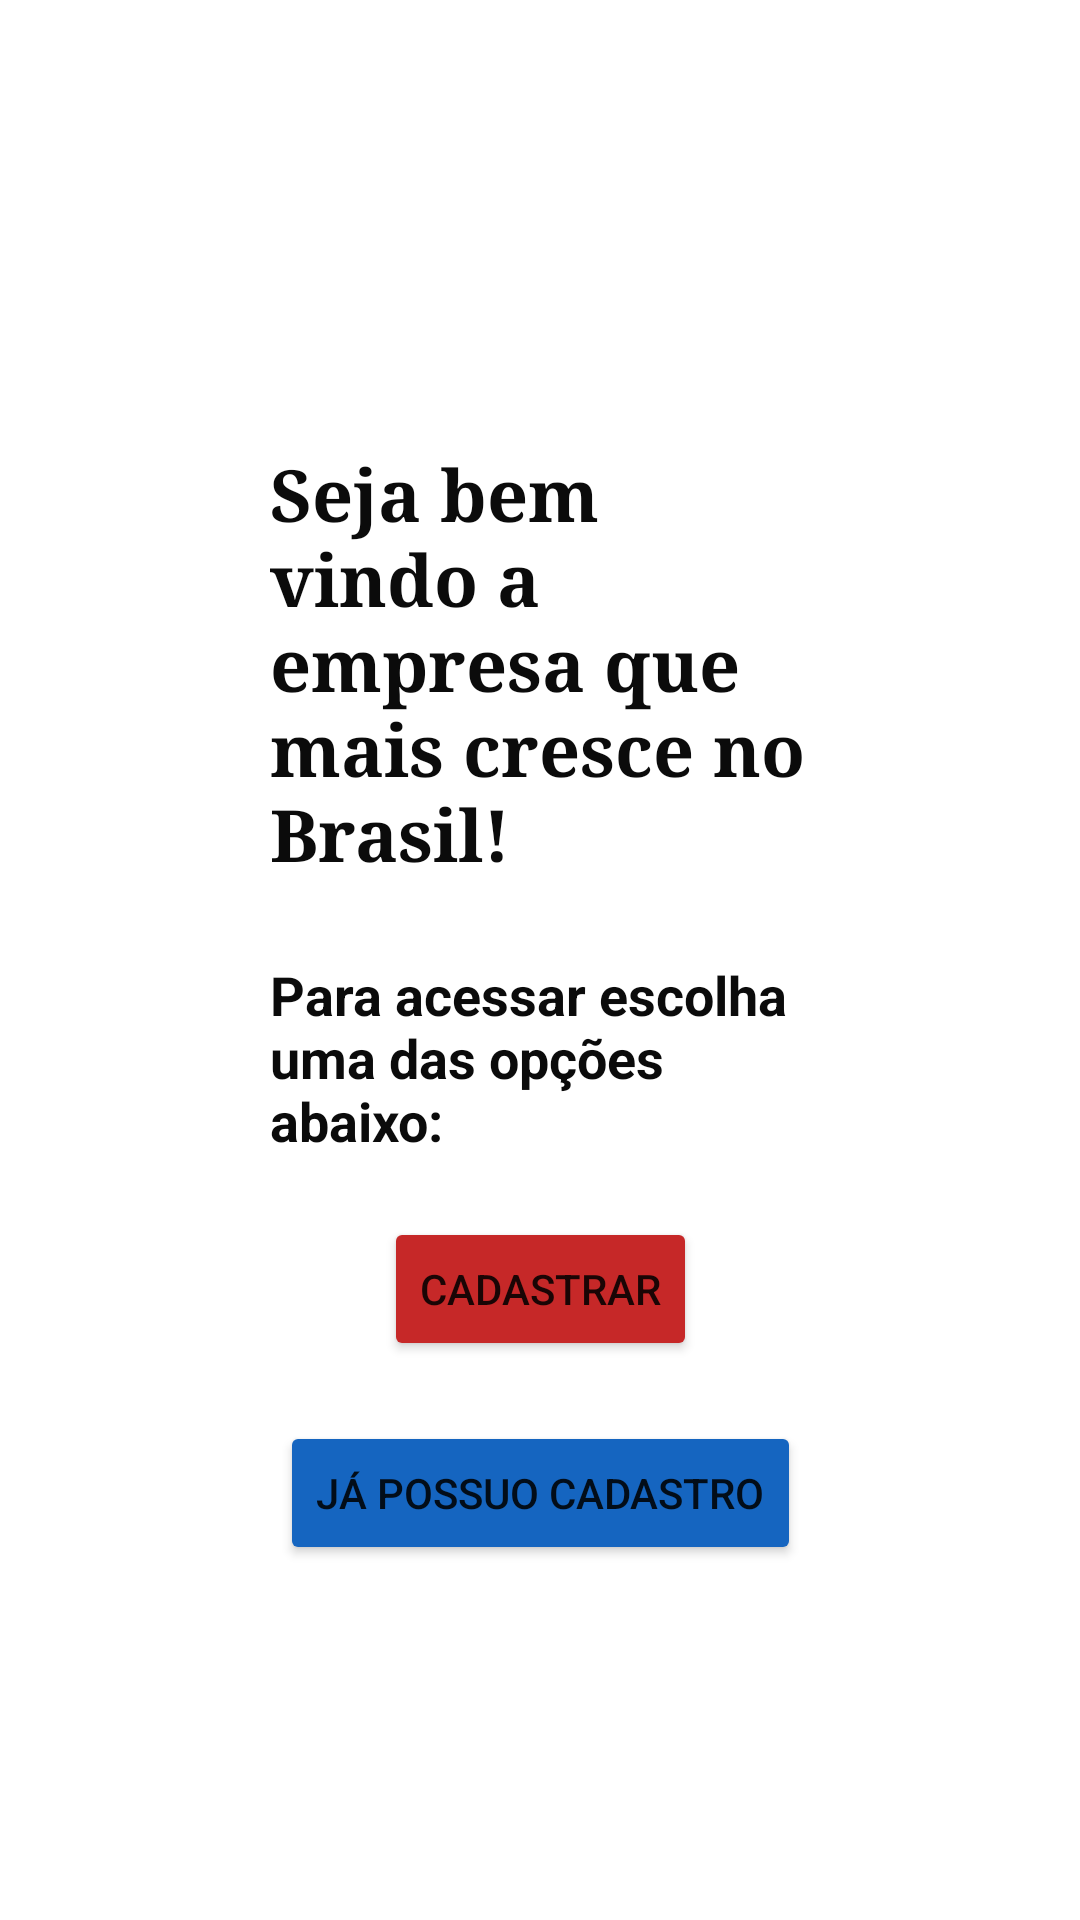

Produce the Android XML layout that renders to this screen, including the resource entries it uses.
<!-- AndroidManifest.xml: application theme Theme.BemolOne -->
<!-- res/layout/activity_main.xml -->
<?xml version="1.0" encoding="utf-8"?>
<androidx.constraintlayout.widget.ConstraintLayout xmlns:android="http://schemas.android.com/apk/res/android"
    xmlns:app="http://schemas.android.com/apk/res-auto"
    xmlns:tools="http://schemas.android.com/tools"
    android:layout_width="match_parent"
    android:layout_height="match_parent"
    tools:context=".MainActivity">

    <LinearLayout
        android:layout_width="match_parent"
        android:layout_height="match_parent"
        android:orientation="vertical"
        tools:layout_editor_absoluteX="148dp"
        tools:layout_editor_absoluteY="107dp"></LinearLayout>

    <TextView
        android:id="@+id/textView2"
        android:layout_width="180dp"
        android:layout_height="wrap_content"
        android:layout_marginTop="30dp"
        android:layout_marginBottom="15dp"
        android:orientation="horizontal"
        android:text="Seja bem vindo a empresa que mais cresce no Brasil!"
        android:textColor="#0B0B0B"
        android:textSize="24sp"
        android:textStyle="bold"
        android:typeface="serif"
        app:layout_constraintBottom_toTopOf="@+id/textView3"
        app:layout_constraintEnd_toEndOf="parent"
        app:layout_constraintStart_toStartOf="parent"
        app:layout_constraintTop_toTopOf="parent"
        app:layout_constraintVertical_chainStyle="packed" />

    <TextView
        android:id="@+id/textView3"
        android:layout_width="180dp"
        android:layout_height="wrap_content"
        android:layout_marginTop="10dp"
        android:layout_marginBottom="10dp"
        android:orientation="horizontal"
        android:text="Para acessar escolha uma das opções abaixo:"
        android:textColor="#0B0B0B"
        android:textSize="18sp"
        android:textStyle="bold"
        android:typeface="normal"
        app:layout_constraintBottom_toTopOf="@+id/idcadastrar"
        app:layout_constraintEnd_toEndOf="parent"
        app:layout_constraintStart_toStartOf="parent"
        app:layout_constraintTop_toBottomOf="@+id/textView2" />

    <Button
        android:id="@+id/idlogin"
        android:layout_width="wrap_content"
        android:layout_height="wrap_content"
        android:layout_marginTop="10dp"
        android:onClick="TelaLogin"
        android:text="Já possuo cadastro"
        app:backgroundTint="#1565C0"
        app:layout_constraintBottom_toBottomOf="parent"
        app:layout_constraintEnd_toEndOf="parent"
        app:layout_constraintStart_toStartOf="parent"
        app:layout_constraintTop_toBottomOf="@+id/idcadastrar" />

    <Button
        android:id="@+id/idcadastrar"
        android:layout_width="wrap_content"
        android:layout_height="wrap_content"
        android:layout_marginTop="10dp"
        android:layout_marginBottom="10dp"
        android:onClick="NovoCadastro"
        android:text="CADASTRAR"
        app:backgroundTint="#C62828"
        app:layout_constraintBottom_toTopOf="@+id/idlogin"
        app:layout_constraintEnd_toEndOf="parent"
        app:layout_constraintStart_toStartOf="parent"
        app:layout_constraintTop_toBottomOf="@+id/textView3" />

</androidx.constraintlayout.widget.ConstraintLayout>
<!-- resources referenced by this layout -->
<resources>
  <style name="Theme.BemolOne" parent="Theme.MaterialComponents.DayNight.DarkActionBar">
          
          <item name="colorPrimary">@color/purple_500</item>
          <item name="colorPrimaryVariant">@color/purple_700</item>
          <item name="colorOnPrimary">@color/white</item>
          
          <item name="colorSecondary">@color/teal_200</item>
          <item name="colorSecondaryVariant">@color/teal_700</item>
          <item name="colorOnSecondary">@color/black</item>
          
          <item name="android:statusBarColor" tools:targetApi="l">?attr/colorPrimaryVariant</item>
          
      </style>
  <!-- not gathered from this repository: default colours our renderer supplied (Android Studio template values) -->
  <color name="purple_500">#FF6200EE</color>
  <color name="purple_700">#FF3700B3</color>
  <color name="teal_200">#FF03DAC5</color>
  <color name="teal_700">#FF018786</color>
  <color name="black">#FF000000</color>
  <color name="white">#FFFFFFFF</color>
</resources>
